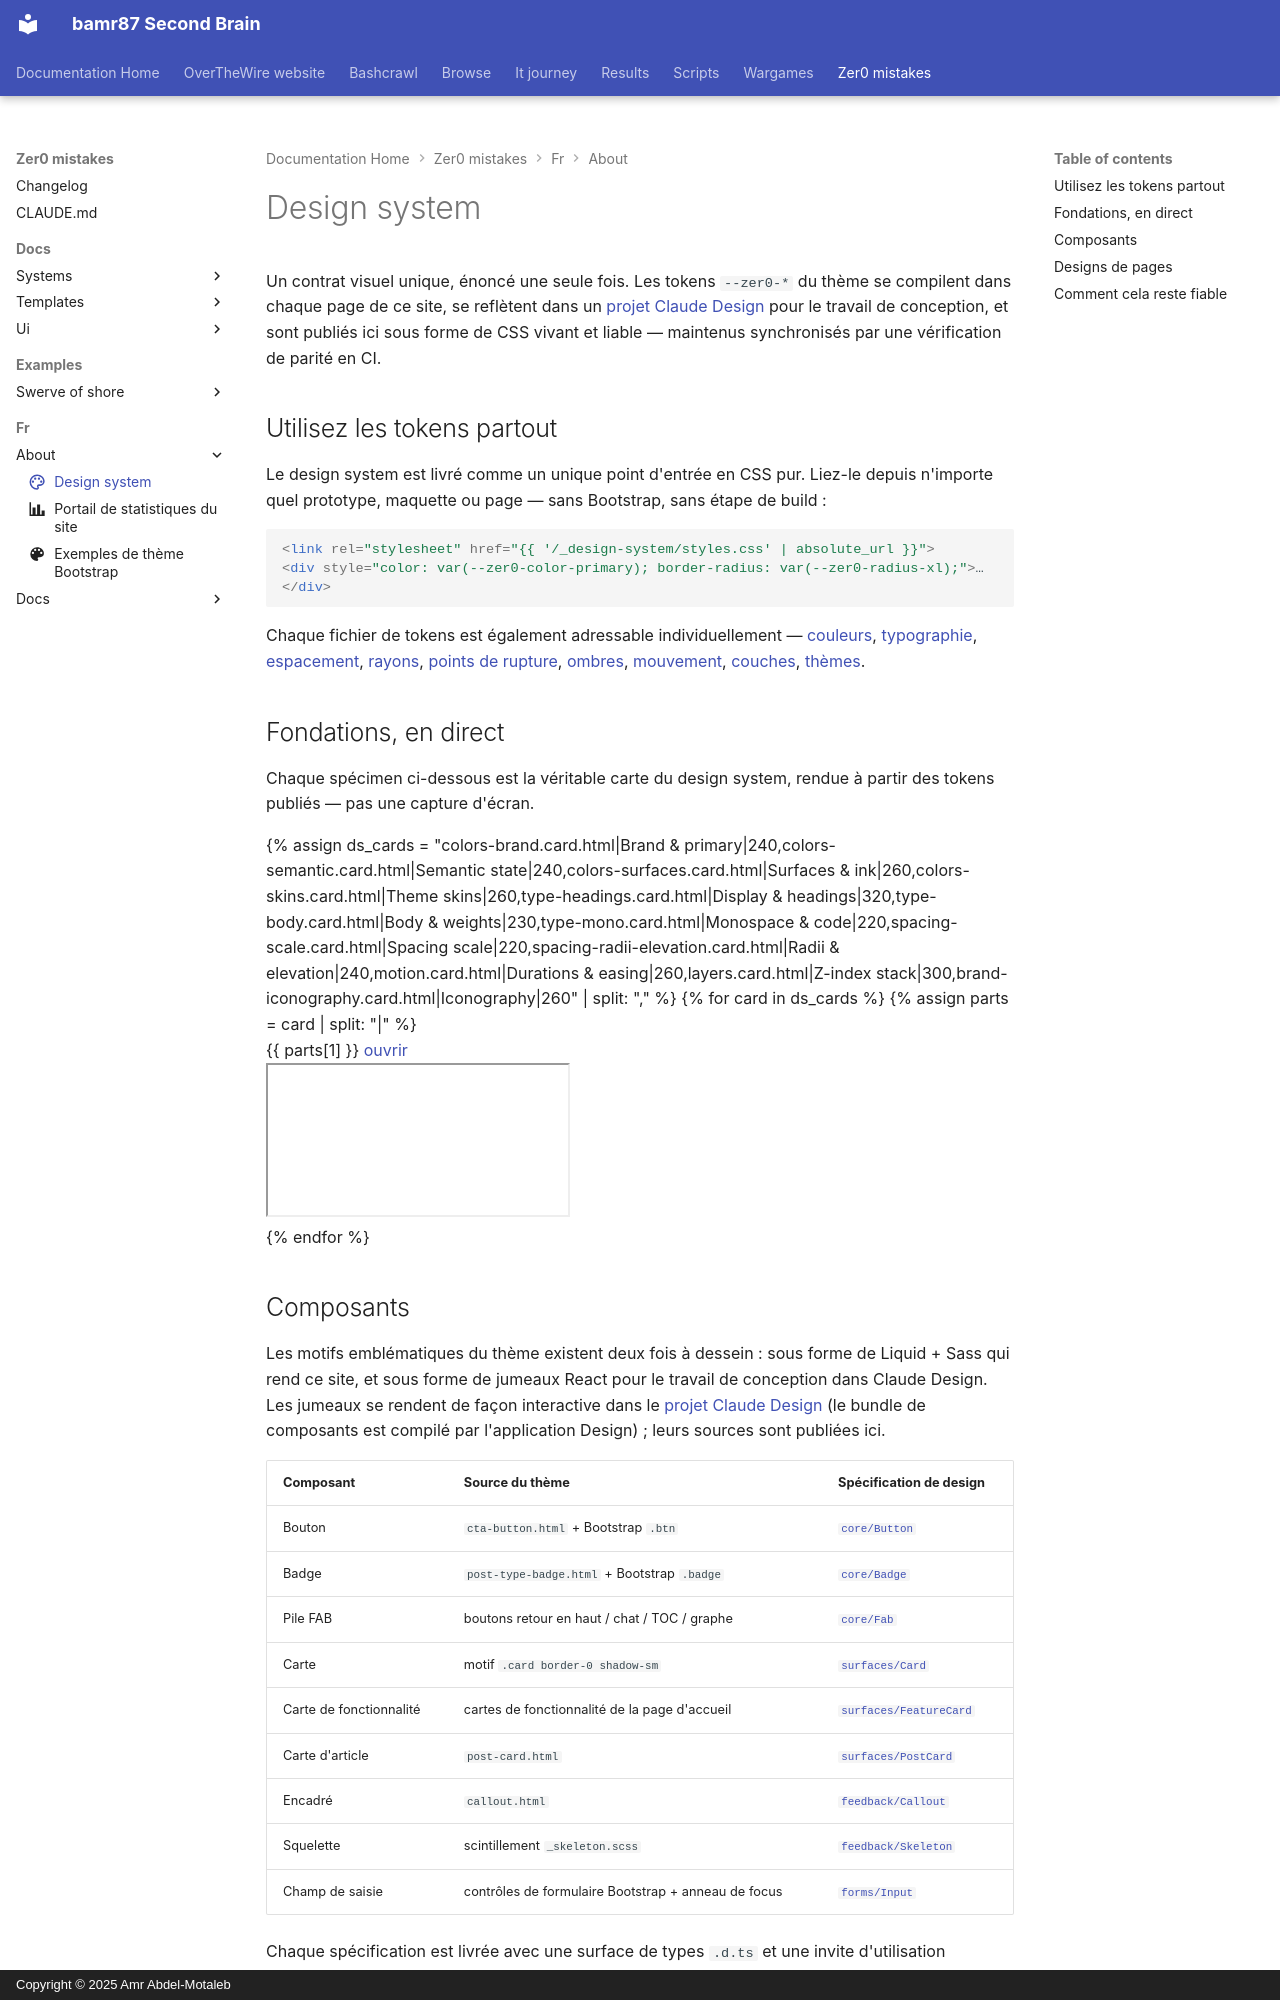

repository: bamr87/README · page: zer0-mistakes/fr/about/design/index.html · generator: mkdocs · copyright: Copyright © 2025 Amr Abdel-Motaleb

---
categories:
- about
description: Le design system zer0-mistakes, en direct — tokens, spécimens de fondation,
  jumeaux de composants et l'aller-retour Claude Design qui les maintient synchronisés
  avec le thème.
icon: material/palette-outline
lang: fr
lastmod: 2026-08-14 00:00:00+00:00
layout: default
machine_translated: true
permalink: /fr/design/
source_file: fr/about/design.md
source_icon: bi-palette2
source_repo: bamr87/zer0-mistakes
source_url: https://github.com/bamr87/zer0-mistakes/blob/main/fr/about/design.md
tags:
- design-system
- tokens
- ui
title: Design system
translated_from_sha: 1603b6e4656c
translation_of: pages/_about/design.md
translation_source_url: /design/
---

Un contrat visuel unique, énoncé une seule fois. Les tokens `--zer0-*` du thème se compilent dans chaque page de ce site, se reflètent dans un [projet Claude Design](https://claude.ai/design/p/e75121c0-9210-42d1-ade3-2c8af9111cbe) pour le travail de conception, et sont publiés ici sous forme de CSS vivant et liable — maintenus synchronisés par une vérification de parité en CI.

## Utilisez les tokens partout

Le design system est livré comme un unique point d'entrée en CSS pur. Liez-le depuis n'importe quel prototype, maquette ou page — sans Bootstrap, sans étape de build :

```html
<link rel="stylesheet" href="{{ '/_design-system/styles.css' | absolute_url }}">
<div style="color: var(--zer0-color-primary); border-radius: var(--zer0-radius-xl);">…</div>
```

Chaque fichier de tokens est également adressable individuellement — [couleurs](⟦3⟧), [typographie](⟦4⟧), [espacement](⟦5⟧), [rayons](⟦6⟧), [points de rupture](⟦7⟧), [ombres](⟦8⟧), [mouvement](⟦9⟧), [couches](⟦10⟧), [thèmes](⟦11⟧).

## Fondations, en direct

Chaque spécimen ci-dessous est la véritable carte du design system, rendue à partir des tokens publiés — pas une capture d'écran.

<div class="row g-4 mt-1">
  {% assign ds_cards = "colors-brand.card.html|Brand & primary|240,colors-semantic.card.html|Semantic state|240,colors-surfaces.card.html|Surfaces & ink|260,colors-skins.card.html|Theme skins|260,type-headings.card.html|Display & headings|320,type-body.card.html|Body & weights|230,type-mono.card.html|Monospace & code|220,spacing-scale.card.html|Spacing scale|220,spacing-radii-elevation.card.html|Radii & elevation|240,motion.card.html|Durations & easing|260,layers.card.html|Z-index stack|300,brand-iconography.card.html|Iconography|260" | split: "," %}
  {% for card in ds_cards %}
    {% assign parts = card | split: "|" %}
    <div class="col-md-6">
      <div class="card border-0 shadow-sm h-100">
        <div class="card-header bg-body-tertiary d-flex justify-content-between align-items-center">
          <span class="fw-semibold">{{ parts[1] }}</span>
          <a class="small text-decoration-none" href="⟦24⟧" target="_blank" rel="noopener">ouvrir <i class="bi bi-box-arrow-up-right" aria-hidden="true"></i></a>
        </div>
        <iframe src="{{ '/_design-system/guidelines/' | append: parts[0] | relative_url }}" title="{{ parts[1] }} specimen" loading="lazy" class="w-100 border-0 rounded-bottom" style="height: {{ parts[2] }}px;"></iframe>
      </div>
    </div>
  {% endfor %}
</div>
